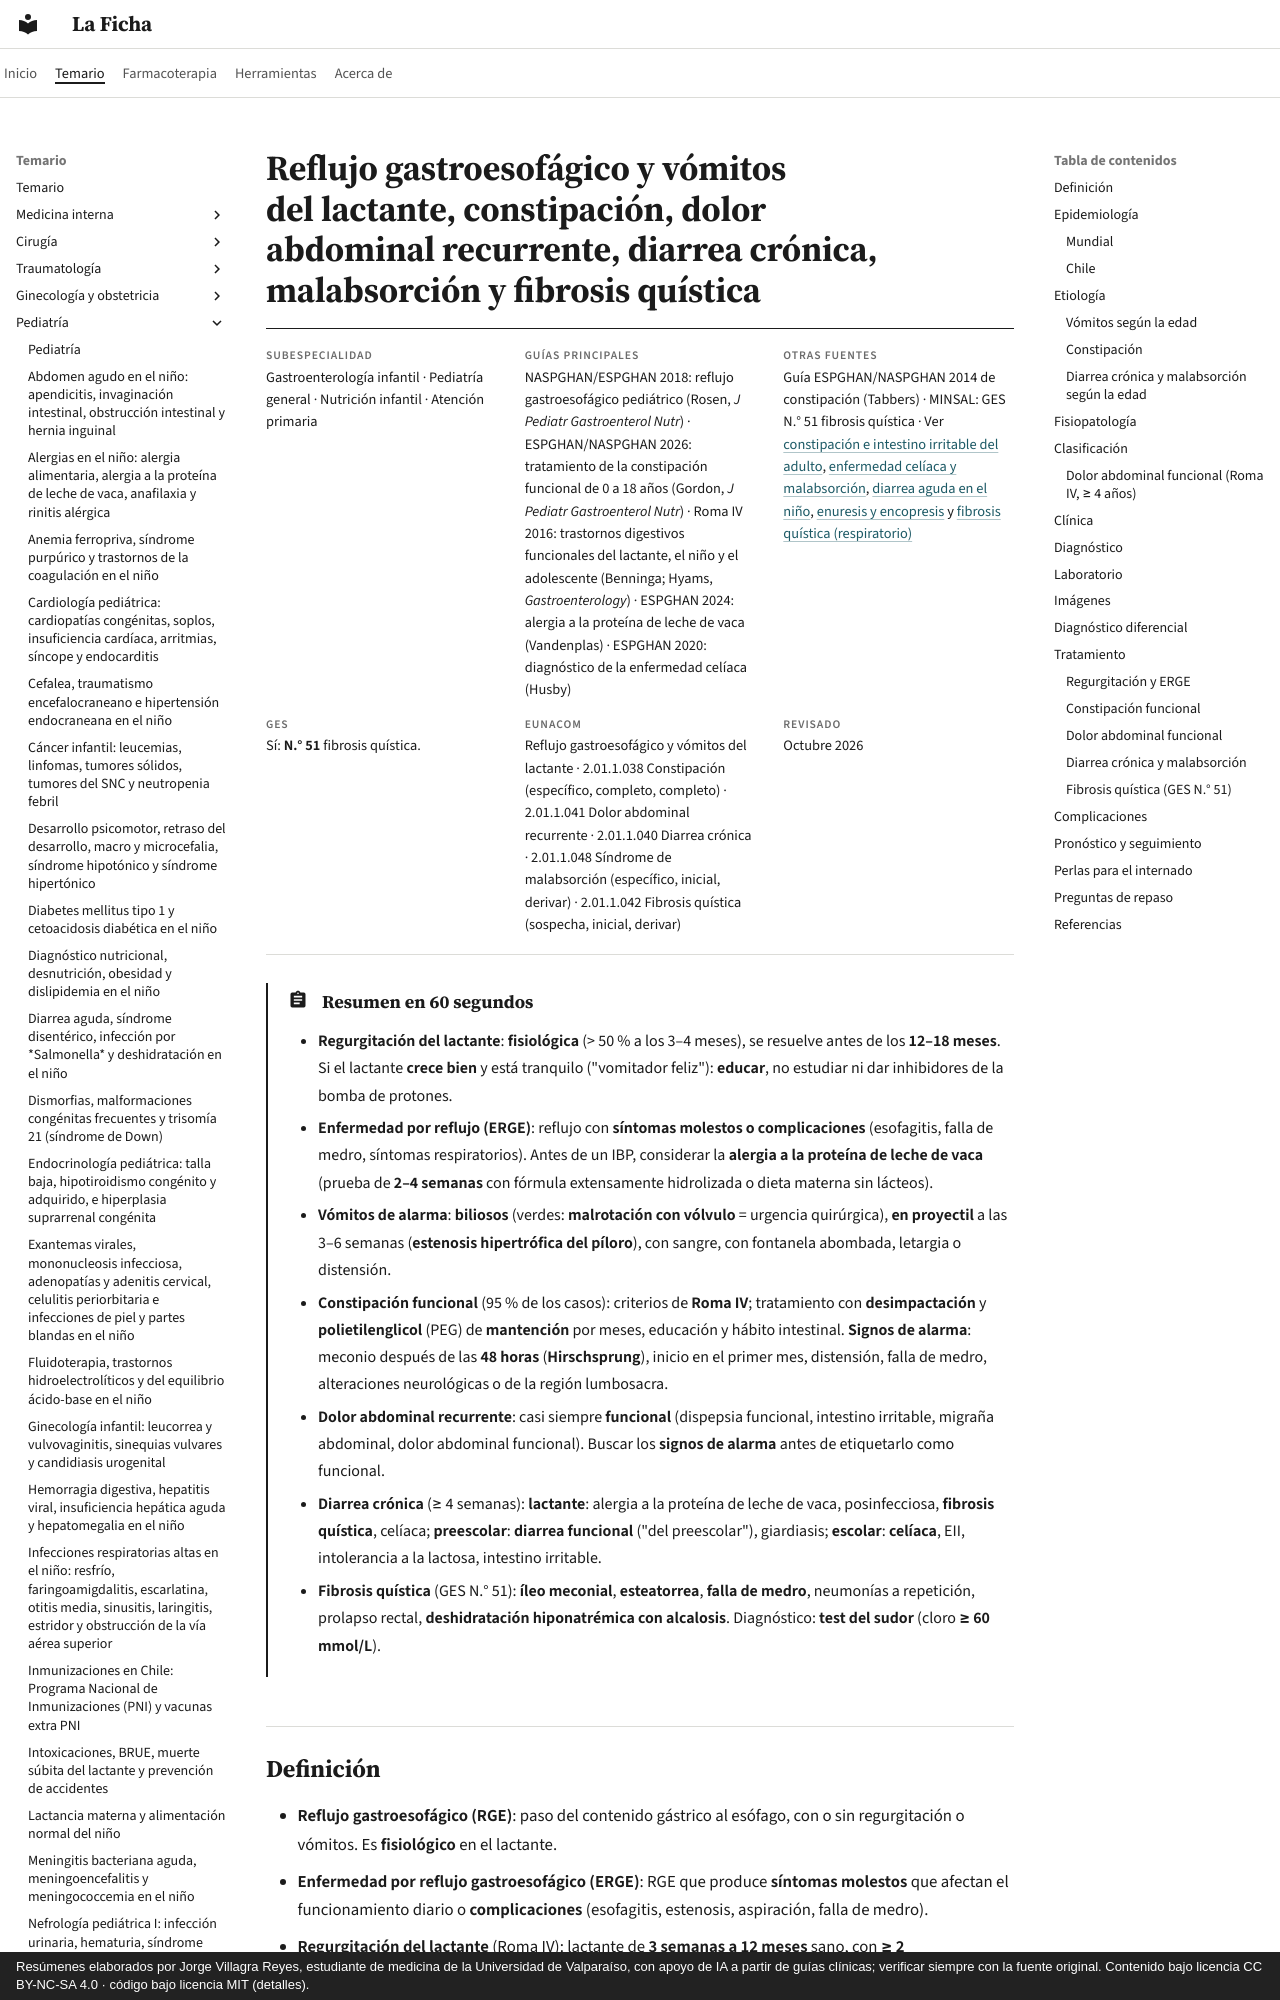

repository: jorgevillagrareyes-dotcom/laficha · page: pediatria/reflujo-vomitos-constipacion-dolor-abdominal-y-diarrea-cronica.html · generator: mkdocs · copyright: Resúmenes elaborados por Jorge Villagra Reyes, estudiante de medicina de la Universidad de Valparaíso, con apoyo de IA a partir de guías clínicas; verificar siempre con la fuente original. Contenido bajo licencia CC BY-NC-SA 4.0 · código bajo licencia MIT (detalles).

---
tags:
  - Pediatría
  - GES
  - Frecuente en sala
---

# Reflujo gastroesofágico y vómitos del lactante, constipación, dolor abdominal recurrente, diarrea crónica, malabsorción y fibrosis quística

<div class="ficha" markdown>

**Subespecialidad**
Gastroenterología infantil · Pediatría general · Nutrición infantil · Atención primaria

**Guías principales**
NASPGHAN/ESPGHAN 2018: reflujo gastroesofágico pediátrico (Rosen, *J Pediatr Gastroenterol Nutr*) · ESPGHAN/NASPGHAN 2026: tratamiento de la constipación funcional de 0 a 18 años (Gordon, *J Pediatr Gastroenterol Nutr*) · Roma IV 2016: trastornos digestivos funcionales del lactante, el niño y el adolescente (Benninga; Hyams, *Gastroenterology*) · ESPGHAN 2024: alergia a la proteína de leche de vaca (Vandenplas) · ESPGHAN 2020: diagnóstico de la enfermedad celíaca (Husby)

**Otras fuentes**
Guía ESPGHAN/NASPGHAN 2014 de constipación (Tabbers) · MINSAL: GES N.° 51 fibrosis quística · Ver [constipación e intestino irritable del adulto](../gastroenterologia/constipacion-intestino-irritable-y-diarrea-cronica.md), [enfermedad celíaca y malabsorción](../gastroenterologia/enfermedad-celiaca-intolerancia-a-la-lactosa-y-malabsorcion.md), [diarrea aguda en el niño](diarrea-aguda-disenteria-y-deshidratacion.md), [enuresis y encopresis](../psiquiatria/enuresis-y-encopresis.md) y [fibrosis quística (respiratorio)](sindrome-bronquial-obstructivo-bronquiolitis-y-asma.md)

**GES**
Sí: **N.° 51** fibrosis quística.

**EUNACOM**
Reflujo gastroesofágico y vómitos del lactante · 2.01.1.038 Constipación (específico, completo, completo) · 2.01.1.041 Dolor abdominal recurrente · 2.01.1.040 Diarrea crónica · 2.01.1.048 Síndrome de malabsorción (específico, inicial, derivar) · 2.01.1.042 Fibrosis quística (sospecha, inicial, derivar)

**Revisado**
Octubre 2026

</div>

!!! abstract "Resumen en 60 segundos"
    - **Regurgitación del lactante**: **fisiológica** (> 50 % a los 3–4 meses), se resuelve antes de los **12–18 meses**. Si el lactante **crece bien** y está tranquilo ("vomitador feliz"): **educar**, no estudiar ni dar inhibidores de la bomba de protones.
    - **Enfermedad por reflujo (ERGE)**: reflujo con **síntomas molestos o complicaciones** (esofagitis, falla de medro, síntomas respiratorios). Antes de un IBP, considerar la **alergia a la proteína de leche de vaca** (prueba de **2–4 semanas** con fórmula extensamente hidrolizada o dieta materna sin lácteos).
    - **Vómitos de alarma**: **biliosos** (verdes: **malrotación con vólvulo** = urgencia quirúrgica), **en proyectil** a las 3–6 semanas (**estenosis hipertrófica del píloro**), con sangre, con fontanela abombada, letargia o distensión.
    - **Constipación funcional** (95 % de los casos): criterios de **Roma IV**; tratamiento con **desimpactación** y **polietilenglicol** (PEG) de **mantención** por meses, educación y hábito intestinal. **Signos de alarma**: meconio después de las **48 horas** (**Hirschsprung**), inicio en el primer mes, distensión, falla de medro, alteraciones neurológicas o de la región lumbosacra.
    - **Dolor abdominal recurrente**: casi siempre **funcional** (dispepsia funcional, intestino irritable, migraña abdominal, dolor abdominal funcional). Buscar los **signos de alarma** antes de etiquetarlo como funcional.
    - **Diarrea crónica** (≥ 4 semanas): **lactante**: alergia a la proteína de leche de vaca, posinfecciosa, **fibrosis quística**, celíaca; **preescolar**: **diarrea funcional** ("del preescolar"), giardiasis; **escolar**: **celíaca**, EII, intolerancia a la lactosa, intestino irritable.
    - **Fibrosis quística** (GES N.° 51): **íleo meconial**, **esteatorrea**, **falla de medro**, neumonías a repetición, prolapso rectal, **deshidratación hiponatrémica con alcalosis**. Diagnóstico: **test del sudor** (cloro **≥ 60 mmol/L**).
